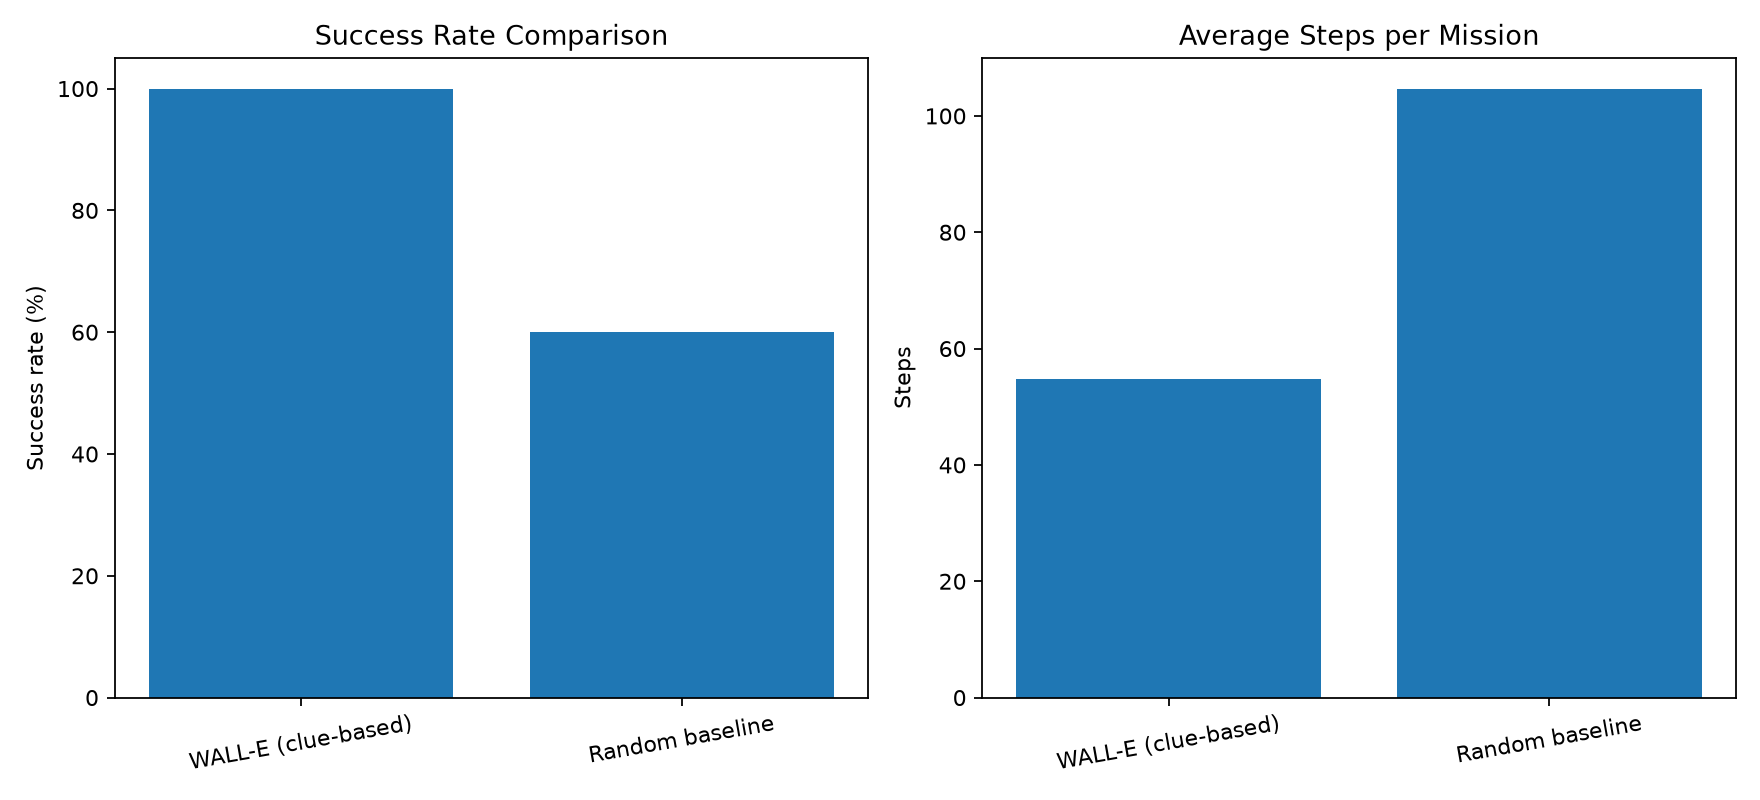

The data file committed next to this chart (first rows):
seed, smart_success, smart_steps, smart_energy, random_success, random_steps, random_energy
1, 1, 26, 26, 1, 70, 70
2, 1, 62, 62, 1, 54, 54
3, 1, 20, 20, 0, 160, 160
4, 1, 42, 42, 1, 106, 106
5, 1, 134, 134, 1, 154, 154
6, 1, 28, 28, 0, 160, 160
7, 1, 56, 56, 0, 160, 160
8, 1, 64, 64, 0, 160, 160
9, 1, 30, 30, 0, 160, 160
10, 1, 128, 128, 1, 52, 52
11, 1, 128, 128, 1, 26, 26
12, 1, 40, 40, 1, 58, 58
13, 1, 24, 24, 1, 82, 82
14, 1, 40, 40, 0, 160, 160
15, 1, 40, 40, 0, 160, 160
16, 1, 24, 24, 1, 36, 36
17, 1, 40, 40, 0, 160, 160
18, 1, 74, 74, 1, 60, 60
19, 1, 26, 26, 1, 58, 58
20, 1, 70, 70, 1, 58, 58
